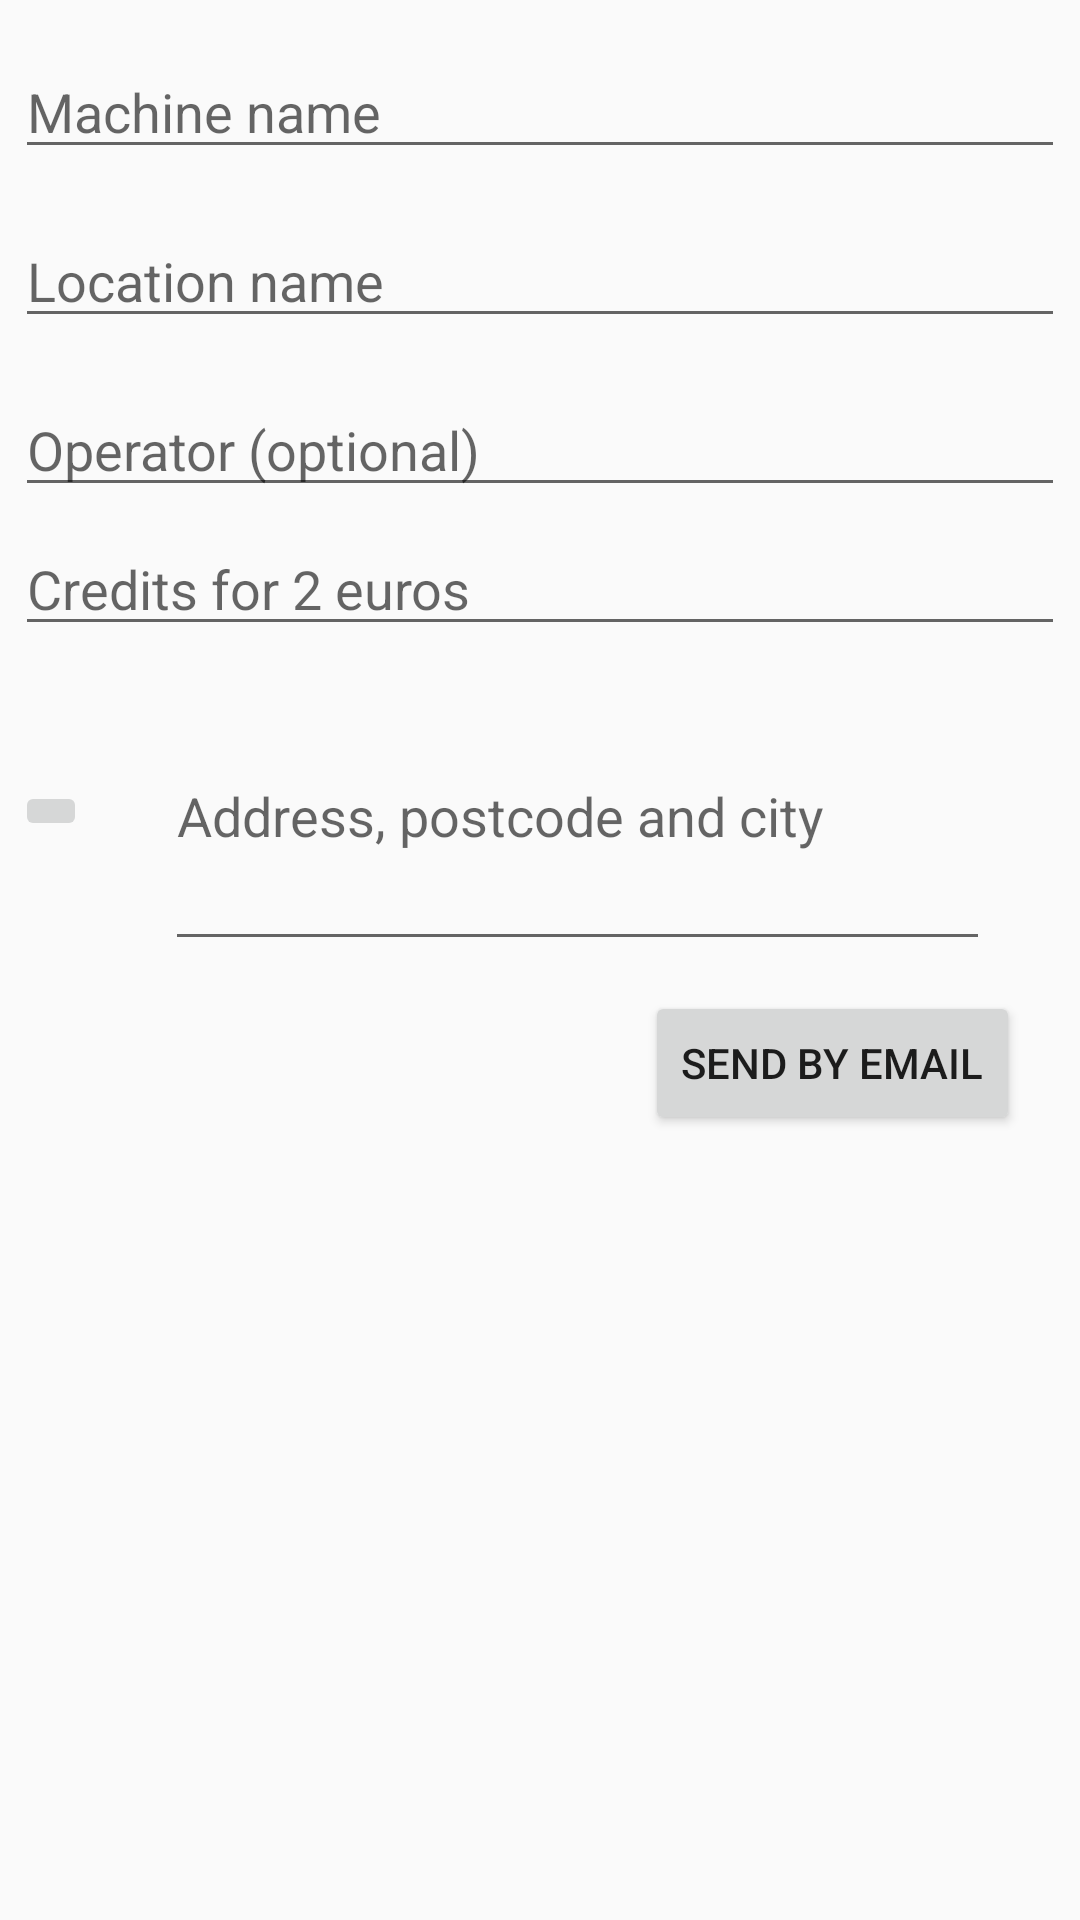

Reconstruct the res/layout file that produces this screen, plus the resources it refers to.
<!-- AndroidManifest.xml: application theme Theme.AppCompat.Light -->
<!-- res/layout/activity_signalement_mail.xml -->
<?xml version="1.0" encoding="utf-8"?>
<ScrollView
xmlns:android="http://schemas.android.com/apk/res/android"
android:layout_width="fill_parent"
android:layout_height="wrap_content">

	<LinearLayout
	    android:layout_width="fill_parent"
	    android:layout_height="wrap_content"
	    android:orientation="vertical" >

		<AutoCompleteTextView
			android:id="@+id/autocompletionModeleFlipper"
			android:layout_width="fill_parent"
			android:layout_height="wrap_content"
			android:layout_marginLeft="5dip"
			android:layout_marginRight="5dip"
			android:layout_marginTop="15dip"
			android:imeOptions="actionDone"
			android:inputType="textFilter|textNoSuggestions"
			android:singleLine="true"
			android:hint="@string/SectionFlipper"/>

		<EditText
			android:id="@+id/champNomEnseigne"
			android:layout_width="fill_parent"
			android:layout_height="wrap_content"
			android:layout_marginLeft="5dip"
			android:layout_marginRight="5dip"
			android:layout_marginTop="15dip"
			android:inputType="textFilter|textNoSuggestions"
			android:hint="@string/SectionNomEnseigne"/>


		<EditText
			android:id="@+id/champExploitant2"
			android:layout_width="match_parent"
			android:layout_height="wrap_content"
			android:layout_marginLeft="5dip"
			android:layout_marginTop="15dip"
			android:layout_marginRight="5dip"
			android:hint="@string/texte_exploitant"
			android:imeOptions="actionDone|normal"
			android:inputType="textCapSentences|textMultiLine"
			/>

		<EditText
			android:id="@+id/champNbCredits2"
			android:layout_width="match_parent"
			android:layout_height="wrap_content"
			android:layout_marginLeft="5dip"
			android:layout_marginTop="5dip"
			android:layout_marginRight="5dip"
			android:hint="@string/nbcredits"
			android:imeOptions="actionDone|normal"
			android:inputType="numberSigned" />

		<include layout="@layout/localisationsignalement" />

	    <Button
	        android:id="@+id/BoutonEnvoiInfosFlipper"
	        android:layout_width="wrap_content"
	        android:layout_height="wrap_content"
	        android:layout_gravity="right"
	        android:layout_marginTop="10dp"
            android:layout_marginRight="20dp"
	        android:text="@string/BoutonEnvoiInfosFlipperMail"
            android:layout_marginEnd="20dp" />

	</LinearLayout>
</ScrollView>
<!-- res/layout/localisationsignalement.xml (included above) -->
<?xml version="1.0" encoding="utf-8"?>
<LinearLayout xmlns:android="http://schemas.android.com/apk/res/android"
    xmlns:app="http://schemas.android.com/apk/res-auto"
    android:layout_width="fill_parent"
    android:layout_height="wrap_content"
    android:layout_marginLeft="5dip"
    android:layout_marginRight="5dip"
    android:layout_marginTop="5dip"
    android:orientation="vertical">

    <FrameLayout
        android:layout_width="match_parent"
        android:layout_height="match_parent">


        <ImageButton
            android:id="@+id/boutonLocalisation"
            android:layout_width="wrap_content"
            android:layout_height="wrap_content"
            android:layout_gravity="center_vertical"
            android:contentDescription="@string/alt_image_localisation"
            app:srcCompat="@drawable/ic_my_location_black_24dp" />


        <EditText
            android:id="@+id/champAdresseLocalisation"
            android:layout_width="fill_parent"
            android:layout_height="100dp"
            android:layout_marginEnd="25dp"
            android:layout_marginLeft="50dp"
            android:layout_marginRight="25dp"
            android:layout_marginStart="50dp"
            android:hint="@string/hintRechercheAdresse"
            android:inputType="textMultiLine"
            android:maxLines="3" />


        <ImageButton
            android:id="@+id/boutonClearAdresse"
            android:layout_width="wrap_content"
            android:layout_height="wrap_content"
            android:layout_gravity="right|center_vertical"
            android:layout_marginEnd="7dp"
            android:layout_marginRight="7dp"
            android:background="@color/cardview_light_background"
            app:srcCompat="@drawable/ic_clear_black_24dp" />

    </FrameLayout>


</LinearLayout>
<!-- resources referenced by this layout -->
<resources>
  <string name="BoutonEnvoiInfosFlipperMail">Send by email</string>
  <string name="SectionFlipper">Machine name</string>
  <string name="SectionNomEnseigne">Location name</string>
  <string name="alt_image_localisation">Location</string>
  <string name="hintRechercheAdresse">Address, postcode and city</string>
  <string name="nbcredits">Credits for 2 euros</string>
  <string name="texte_exploitant">Operator (optional)</string>
</resources>
